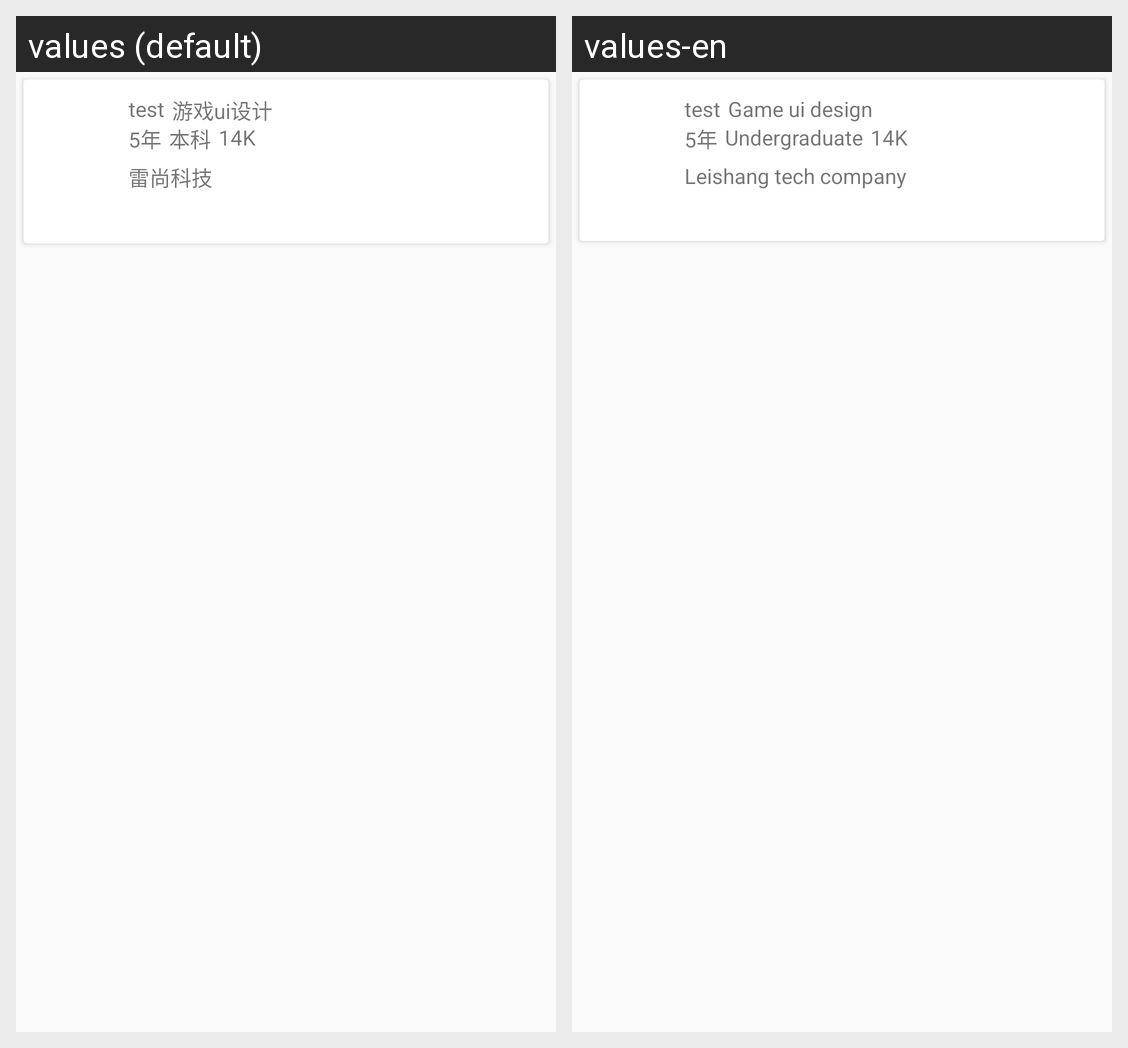

Translations of the strings shown on this Android screen, per locale in the grid:
Android screen res/layout/recyclerview_item.xml rendered under 2 locales, left to right: values (default), values-en. Device: Nexus 5 (rendered at 1080×1920; each locale shown at half size, 540×960, under a caption strip naming it); theme AppTheme.
Strings drawn on this screen, with the default value and each locale's value (text and hints the layout hard-codes, and strings that could not be matched under every locale, appear in the picture but are not listed):

applicant_education
  values: 本科
  values-en: Undergraduate

applicant_work_company
  values: 雷尚科技
  values-en: Leishang tech company

applicant_work_position
  values: 游戏ui设计
  values-en: Game ui design
